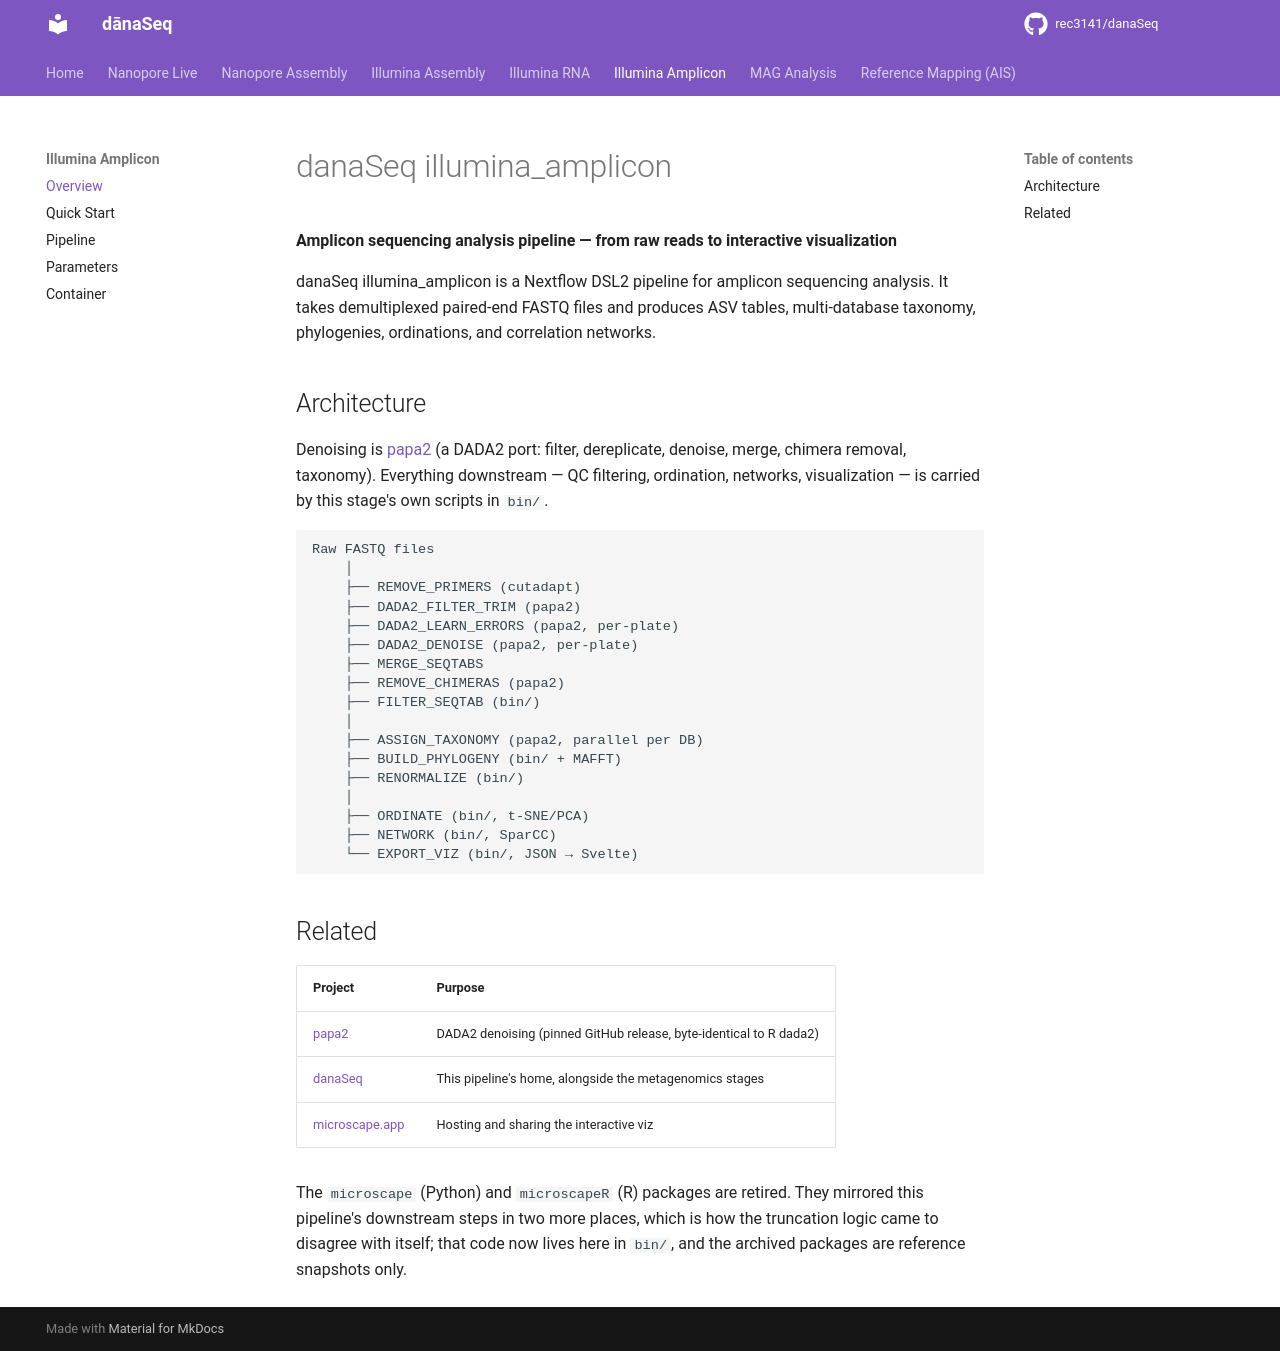

repository: rec3141/danaSeq · page: illumina-amplicon/index.html · generator: mkdocs

# danaSeq illumina_amplicon

**Amplicon sequencing analysis pipeline — from raw reads to interactive visualization**

danaSeq illumina_amplicon is a Nextflow DSL2 pipeline for amplicon sequencing analysis. It takes
demultiplexed paired-end FASTQ files and produces ASV tables, multi-database taxonomy,
phylogenies, ordinations, and correlation networks.

## Architecture

Denoising is [papa2](https://rec3141.github.io/papa2/) (a DADA2 port: filter,
dereplicate, denoise, merge, chimera removal, taxonomy). Everything downstream —
QC filtering, ordination, networks, visualization — is carried by this stage's
own scripts in `bin/`.

```
Raw FASTQ files
    │
    ├── REMOVE_PRIMERS (cutadapt)
    ├── DADA2_FILTER_TRIM (papa2)
    ├── DADA2_LEARN_ERRORS (papa2, per-plate)
    ├── DADA2_DENOISE (papa2, per-plate)
    ├── MERGE_SEQTABS
    ├── REMOVE_CHIMERAS (papa2)
    ├── FILTER_SEQTAB (bin/)
    │
    ├── ASSIGN_TAXONOMY (papa2, parallel per DB)
    ├── BUILD_PHYLOGENY (bin/ + MAFFT)
    ├── RENORMALIZE (bin/)
    │
    ├── ORDINATE (bin/, t-SNE/PCA)
    ├── NETWORK (bin/, SparCC)
    └── EXPORT_VIZ (bin/, JSON → Svelte)
```

## Related

| Project | Purpose |
|---|---|
| [papa2](https://github.com/rec3141/papa2) | DADA2 denoising (pinned GitHub release, byte-identical to R dada2) |
| [danaSeq](https://github.com/rec3141/danaSeq) | This pipeline's home, alongside the metagenomics stages |
| [microscape.app](https://microscape.app) | Hosting and sharing the interactive viz |

The `microscape` (Python) and `microscapeR` (R) packages are retired. They
mirrored this pipeline's downstream steps in two more places, which is how the
truncation logic came to disagree with itself; that code now lives here in
`bin/`, and the archived packages are reference snapshots only.
